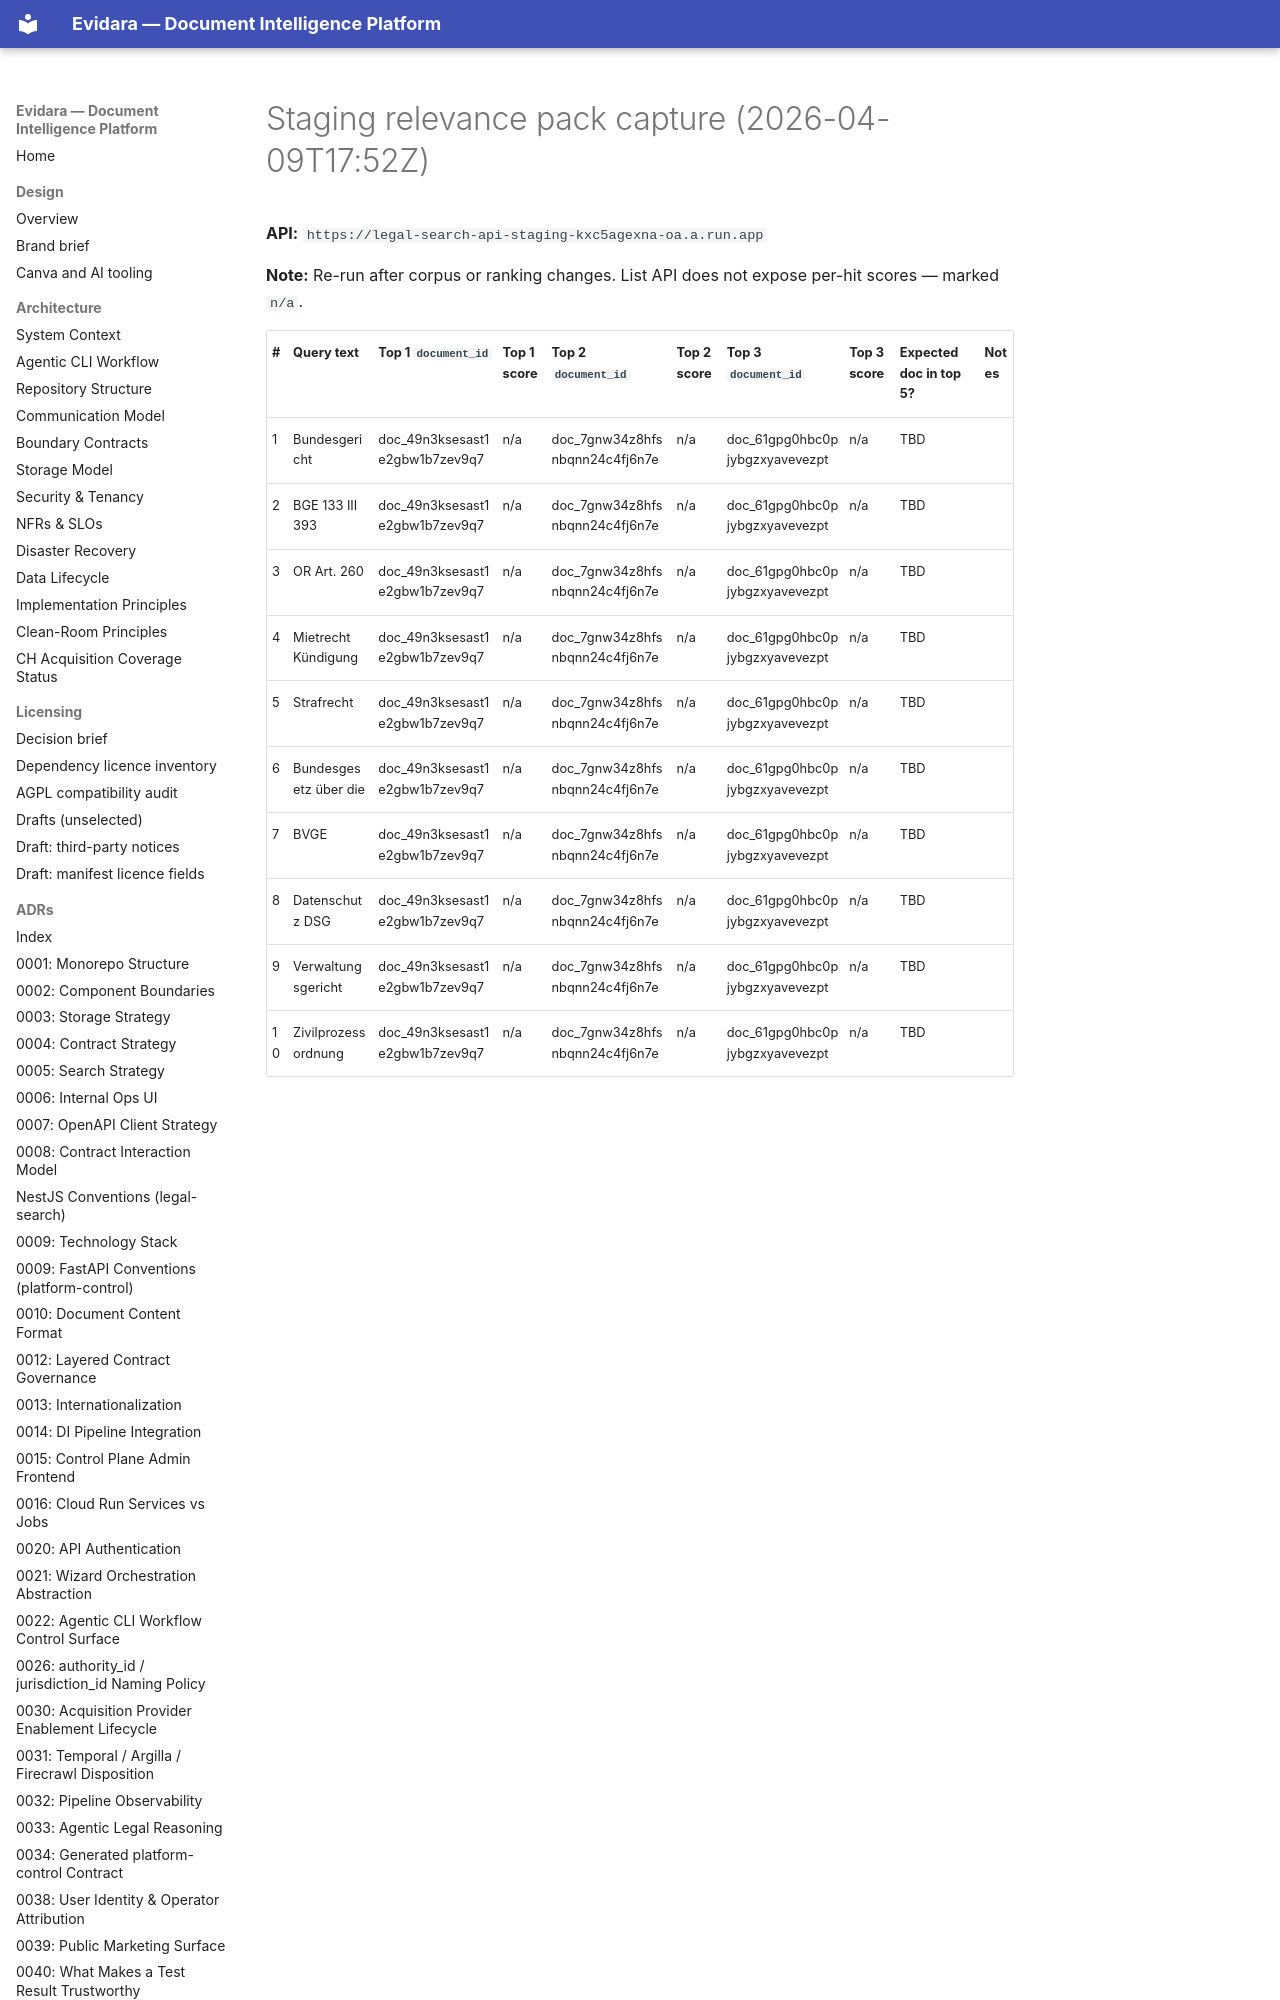

repository: philipplukas/evidara · page: runbooks/evidence/2026-04-09-staging-relevance-pack-rerun/index.html · generator: mkdocs

# Staging relevance pack capture (2026-04-09T17:52Z)

**API:** `https://legal-search-api-staging-kxc5agexna-oa.a.run.app`

**Note:** Re-run after corpus or ranking changes. List API does not expose per-hit scores — marked `n/a`.
